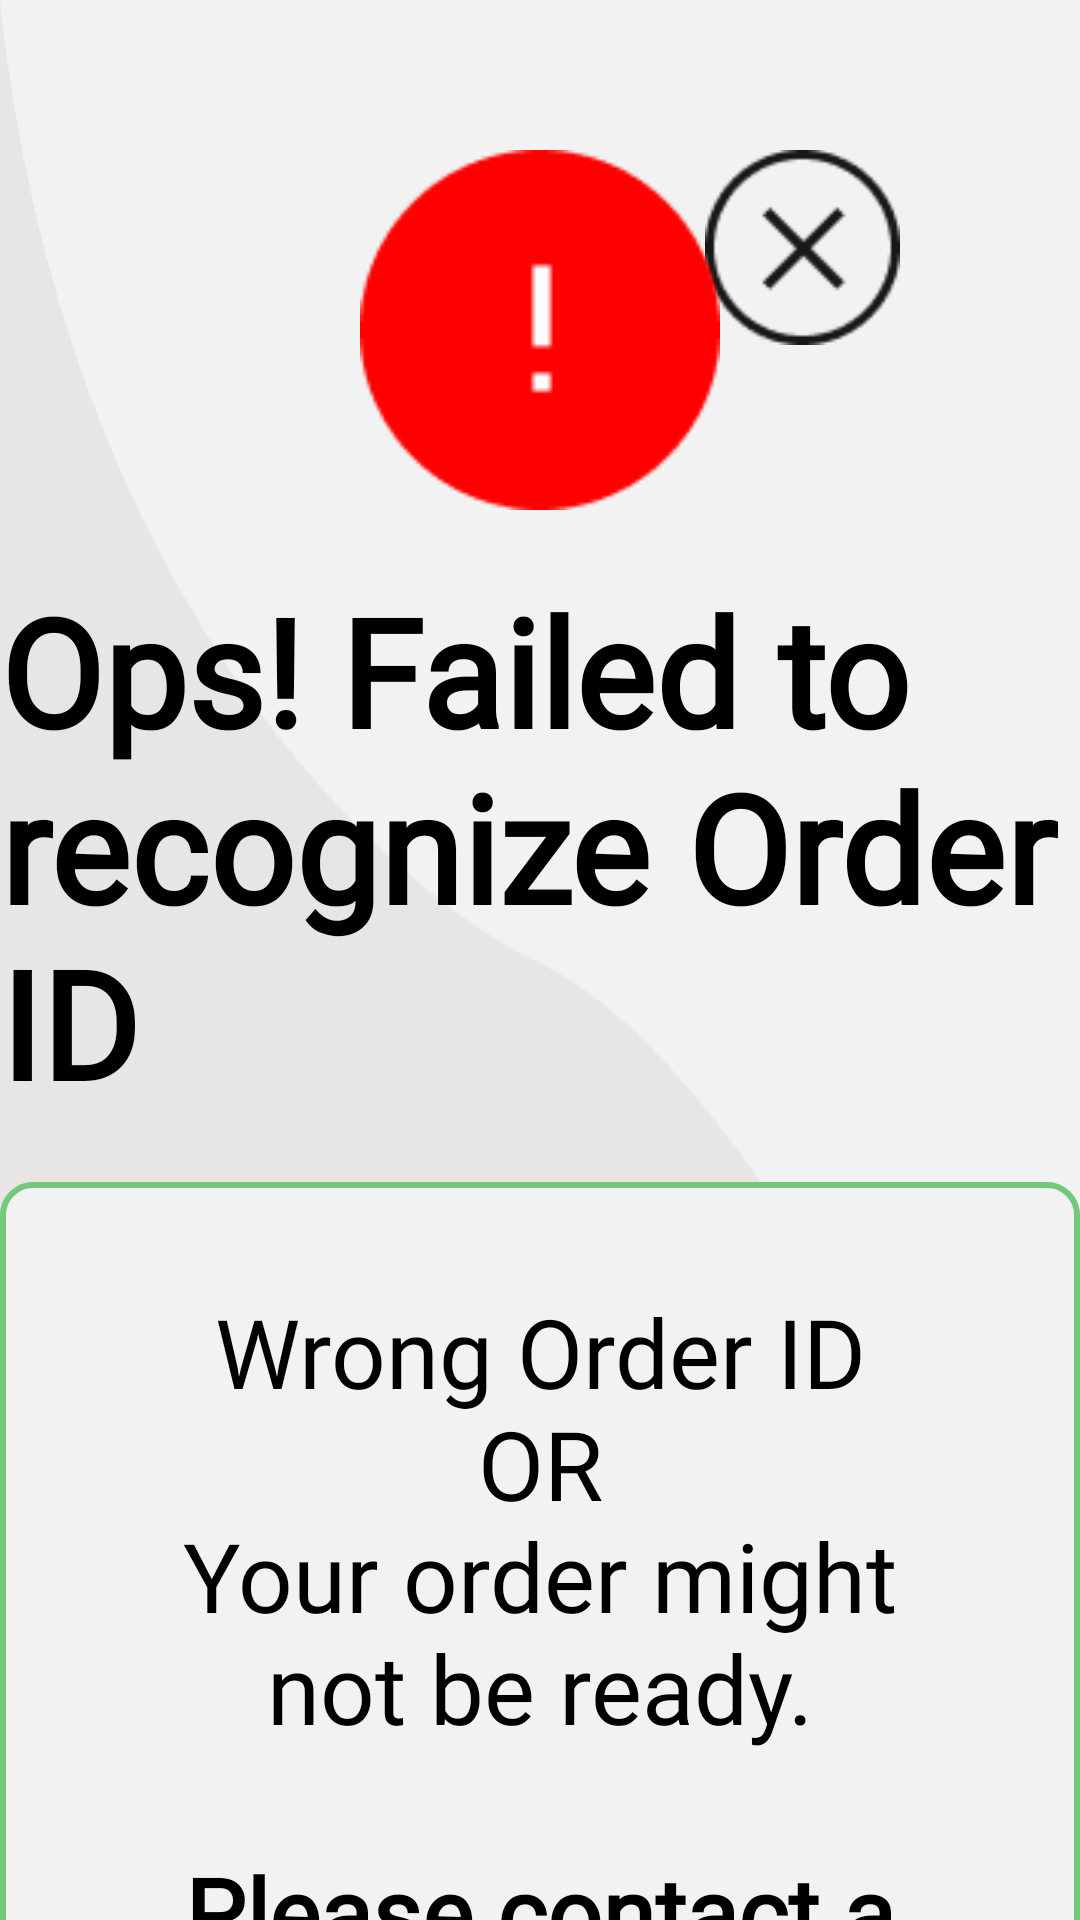

Reconstruct the res/layout file that produces this screen, plus the resources it refers to.
<!-- AndroidManifest.xml: application theme Theme.SmartLockerAndroid -->
<!-- res/layout/activity_pick_up_flow_error.xml -->
<?xml version="1.0" encoding="utf-8"?>
<RelativeLayout xmlns:android="http://schemas.android.com/apk/res/android"
    xmlns:app="http://schemas.android.com/apk/res-auto"
    xmlns:tools="http://schemas.android.com/tools"
    android:layout_width="match_parent"
    android:layout_height="match_parent"
    android:background="@color/gray_bg"
    tools:context=".PickUpFlowErrorActivity">

    <ImageView
        android:id="@+id/close"
        android:layout_width="105dp"
        android:layout_height="85dp"
        android:paddingTop="10dp"
        android:paddingBottom="10dp"
        android:layout_alignParentEnd="true"
        android:layout_margin="40dp"
        app:srcCompat="@drawable/cancel" />

    <androidx.constraintlayout.widget.ConstraintLayout
        android:layout_width="match_parent"
        android:layout_height="match_parent"
        android:background="@drawable/background">

        <ImageView
            android:id="@+id/imgVw_error_pickup_flow"
            android:layout_width="120dp"
            android:layout_height="120dp"
            android:layout_marginTop="50dp"
            app:layout_constraintEnd_toEndOf="parent"
            app:layout_constraintStart_toStartOf="parent"
            app:layout_constraintTop_toTopOf="parent"
            app:layout_constraintVertical_bias="0.3"
            app:srcCompat="@drawable/pickup_error_img" />

        <TextView
            android:id="@+id/textView1"
            android:layout_width="wrap_content"
            android:layout_height="wrap_content"
            android:layout_marginTop="20dp"
            android:fontFamily="@font/figtree_bold"
            android:text="@string/ops_failed_to_recognise_order_no"
            android:textColor="@color/black"
            android:textSize="50sp"
            android:textStyle="bold"
            app:layout_constraintEnd_toEndOf="parent"
            app:layout_constraintStart_toStartOf="parent"
            app:layout_constraintTop_toBottomOf="@+id/imgVw_error_pickup_flow" />

        <LinearLayout
            android:id="@+id/linear"
            android:layout_width="wrap_content"
            android:layout_height="wrap_content"
            android:layout_marginTop="20dp"
            android:background="@drawable/pill_shaped_green_btn_less_curved"
            android:orientation="vertical"
            android:paddingHorizontal="45dp"
            android:paddingVertical="35dp"
            app:layout_constraintEnd_toEndOf="parent"
            app:layout_constraintStart_toStartOf="parent"
            app:layout_constraintTop_toBottomOf="@+id/textView1">


            <TextView
                android:id="@+id/tv_step1_thank_you"
                android:layout_width="wrap_content"
                android:layout_height="wrap_content"
                android:layout_gravity="center"
                android:fontFamily="@font/figtree_regular"
                android:gravity="center"
                android:text="@string/error_msg_pickup_flow"
                android:textColor="@color/black"
                android:textSize="32sp" />


        </LinearLayout>

        <RelativeLayout
            android:id="@+id/btn_try_again"
            style="@style/round_orange_btn_style_new"
            android:layout_width="310dp"
            android:layout_height="80dp"
            android:layout_marginTop="30dp"
            android:paddingHorizontal="30dp"
            app:layout_constraintEnd_toEndOf="parent"
            app:layout_constraintHorizontal_bias="0.5"
            app:layout_constraintStart_toStartOf="parent"
            app:layout_constraintTop_toBottomOf="@+id/linear">

            <TextView
                android:layout_width="wrap_content"
                android:layout_height="wrap_content"
                android:layout_centerVertical="true"
                android:fontFamily="@font/figtree_semibold"
                android:text="@string/try_again"
                android:textColor="@color/black"
                android:textSize="32sp"
                android:textStyle="bold" />

            <ImageView
                android:layout_width="50dp"
                android:layout_height="50dp"
                android:layout_alignParentEnd="true"
                android:layout_centerVertical="true"
                android:src="@drawable/try_again_img" />

        </RelativeLayout>

        <ProgressBar
            android:id="@+id/progressbar"
            style="@android:style/Widget.ProgressBar.Horizontal"
            android:layout_width="200dp"
            android:layout_height="wrap_content"
            android:layout_marginTop="50dp"
            android:max="100"
            android:progress="0"
            android:progressDrawable="@drawable/curved_progress_bar"
            app:layout_constraintEnd_toEndOf="parent"
            app:layout_constraintStart_toStartOf="parent"
            app:layout_constraintTop_toBottomOf="@+id/btn_try_again" />

        <TextView
            android:id="@+id/seconds"
            android:layout_width="wrap_content"
            android:layout_height="wrap_content"
            android:layout_marginTop="10dp"
            android:fontFamily="@font/figtree_medium"
            android:text="5 secs left"
            android:textColor="@color/black"
            android:textSize="18sp"
            app:layout_constraintEnd_toEndOf="parent"
            app:layout_constraintStart_toStartOf="parent"
            app:layout_constraintTop_toBottomOf="@+id/progressbar" />


    </androidx.constraintlayout.widget.ConstraintLayout>
</RelativeLayout>
<!-- resources referenced by this layout -->
<resources>
  <color name="black">#FF000000</color>
  <color name="gray_bg">#F2F2F2</color>
  <!-- drawable background: png bitmap (drawable, 10671 bytes) -->
  <!-- drawable cancel: png bitmap (drawable, 1850 bytes) -->
  <!-- drawable curved_progress_bar (drawable) -->
  <?xml version="1.0" encoding="utf-8"?>
  <layer-list xmlns:android="http://schemas.android.com/apk/res/android">
      <item android:id="@android:id/background">
          <shape>
              <corners android:radius="18dp" />
              <solid android:color="#ADADAD" />
              
          </shape>
      </item>
  
      <item android:id="@android:id/progress">
          <clip>
              <shape>
                  <corners android:radius="18dp" />
  
                  <solid android:color="@color/green" />
              </shape>
          </clip>
      </item>
  </layer-list>
  <!-- drawable pickup_error_img: png bitmap (drawable, 1412 bytes) -->
  <!-- drawable pill_shaped_green_btn_less_curved (drawable) -->
  <?xml version="1.0" encoding="utf-8"?>
  <shape xmlns:android="http://schemas.android.com/apk/res/android"
      android:shape="rectangle">
  
      <corners android:radius="10dp" />
      <solid android:color="@color/gray_bg" />
      <stroke
          android:width="2dp"
          android:color="#74C87C" />
  </shape>
  <!-- drawable try_again_img: png bitmap (drawable, 976 bytes) -->
  <string name="error_msg_pickup_flow">Wrong Order ID\nOR\nYour order might not be ready.\n\n<b>Please contact a staff member.</b></string>
  <string name="ops_failed_to_recognise_order_no">Ops! Failed to recognize Order ID</string>
  <string name="try_again">TRY AGAIN</string>
  <style name="round_orange_btn_style_new">
          <item name="android:layout_marginBottom">20dp</item>
          <item name="android:layout_marginTop">10dp</item>
          <item name="android:layout_marginLeft">10dp</item>
          <item name="android:layout_marginRight">10dp</item>
          <item name="android:textSize">50sp</item>
          <item name="android:textColor">@color/white</item>
          <item name="android:background">@drawable/pill_shaped_orange_btn</item>
      </style>
  <style name="Theme.SmartLockerAndroid" parent="Theme.AppCompat.Light.NoActionBar">
          
          
          
          <item name="colorOnPrimary">@color/white</item>
          
          <item name="colorSecondary">@color/teal_200</item>
          <item name="colorSecondaryVariant">@color/teal_700</item>
          <item name="colorOnSecondary">@color/black</item>
          
          
          
          <item name="android:screenOrientation">landscape</item>
  
          
          
          
      </style>
  <color name="green">#28A745</color>
  <color name="white">#FFFFFFFF</color>
  <!-- drawable pill_shaped_orange_btn (drawable) -->
  <?xml version="1.0" encoding="utf-8"?>
  <shape xmlns:android="http://schemas.android.com/apk/res/android"
      android:shape="rectangle">
  
      <corners android:radius="10dp" />
      <solid android:color="@color/orange" />
  </shape>
  <color name="teal_200">#FF03DAC5</color>
  <color name="teal_700">#FF018786</color>
  <color name="orange">#FF9900</color>
</resources>
